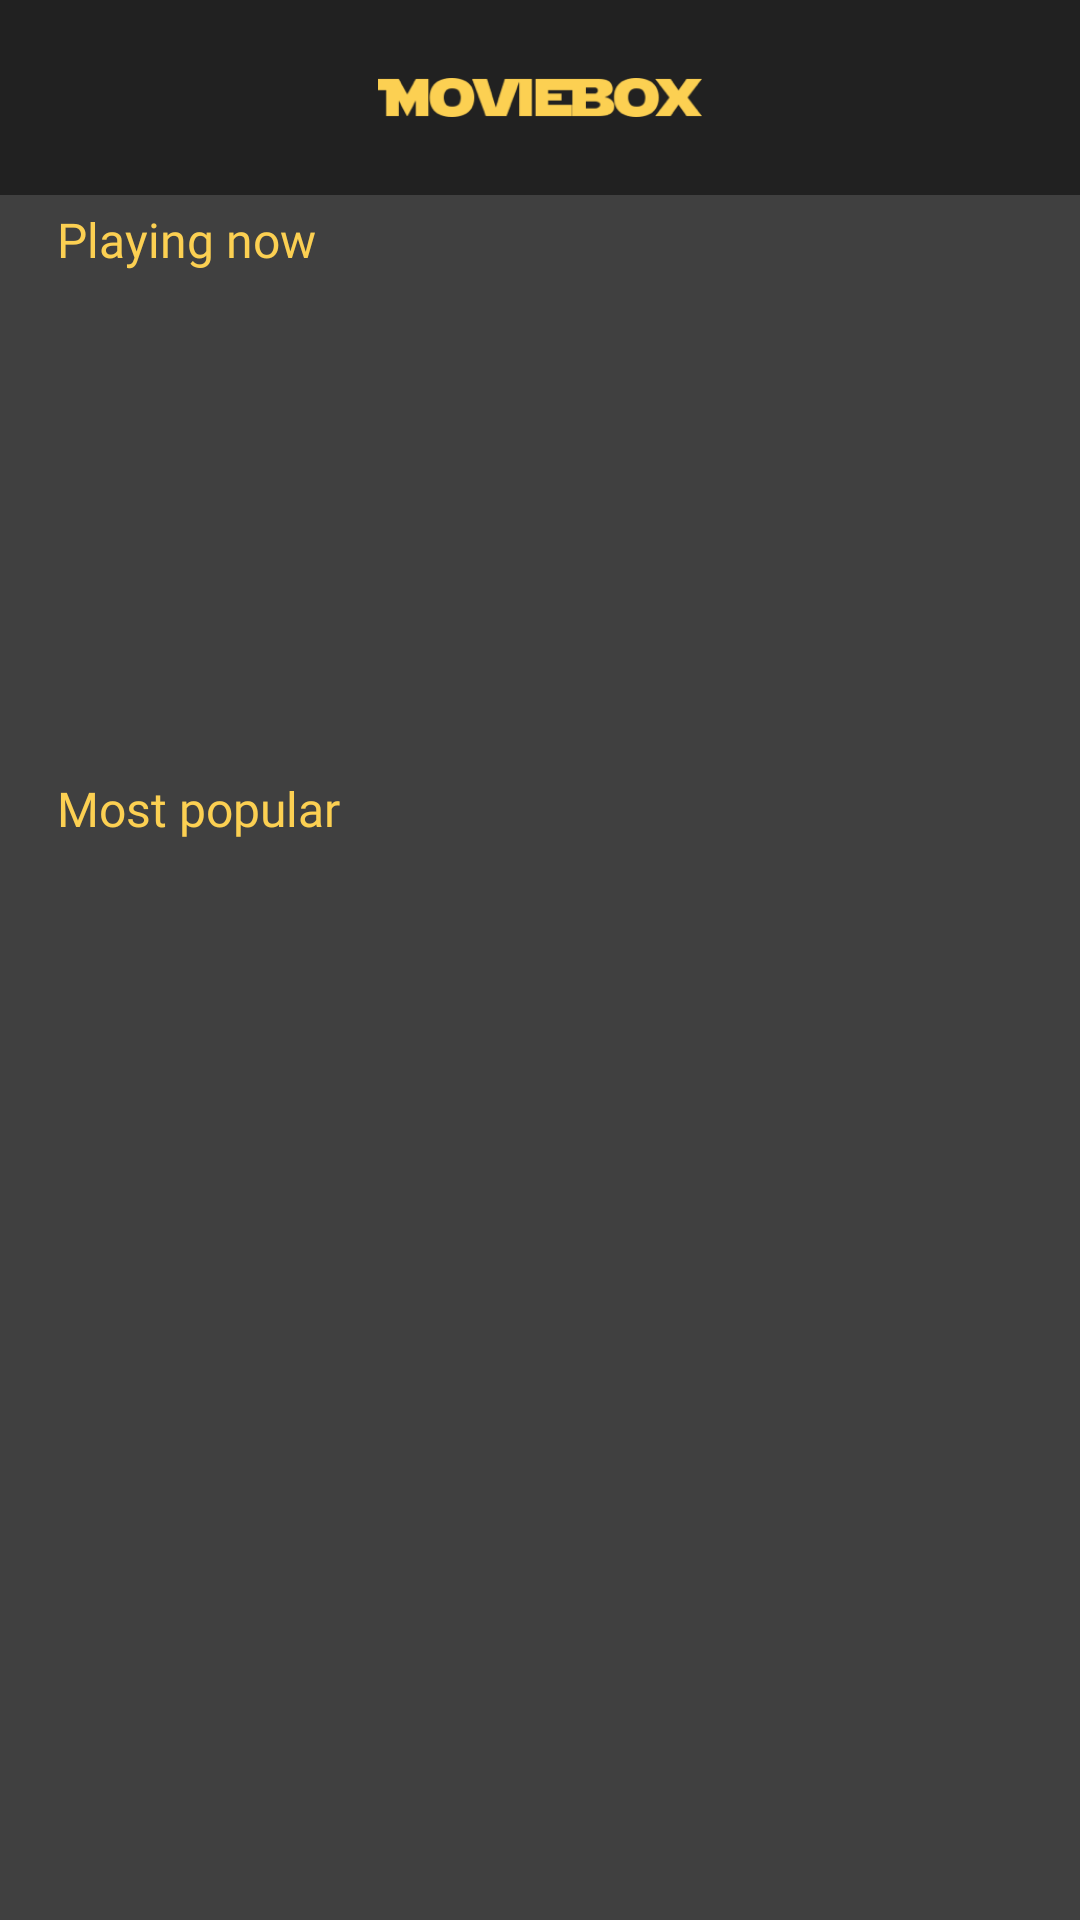

This screen was rendered from an Android layout file. Write that file and the resources it references.
<!-- AndroidManifest.xml: application theme AppTheme -->
<!-- res/layout/activity_main.xml -->
<?xml version="1.0" encoding="utf-8"?>
<layout xmlns:android="http://schemas.android.com/apk/res/android"
    xmlns:app="http://schemas.android.com/apk/res-auto"
    xmlns:tools="http://schemas.android.com/tools"
    tools:context=".ui.activities.MainActivity">

    <data>

        <variable
            name="viewModel"
            type="com.backbase.assignment.ui.viewmodels.MainViewModel" />
    </data>

    <androidx.constraintlayout.widget.ConstraintLayout
        android:layout_width="match_parent"
        android:layout_height="match_parent"
        android:background="@color/background">

        <RelativeLayout
            android:id="@+id/header"
            android:layout_width="match_parent"
            android:layout_height="@dimen/header_height"
            android:background="@color/headerBackground"
            tools:ignore="MissingConstraints">

            <ImageView
                android:id="@+id/headerLabel"
                android:layout_width="match_parent"
                android:layout_height="wrap_content"
                android:scaleType="center"
                android:src="@mipmap/movie_box_text_foreground"
                app:layout_constraintTop_toTopOf="parent" />
        </RelativeLayout>

        <TextView
            android:id="@+id/txtPlayingNowLabel"
            style="@style/label"
            android:layout_width="match_parent"
            android:layout_height="wrap_content"
            android:text="@string/playing_now"
            app:layout_constraintTop_toBottomOf="@id/header">

        </TextView>

        <androidx.recyclerview.widget.RecyclerView
            android:id="@+id/rcvNowPlaying"
            android:layout_width="match_parent"
            android:layout_height="@dimen/playing_now_height"
            android:orientation="horizontal"
            app:layout_constraintTop_toBottomOf="@id/txtPlayingNowLabel"
            tools:ignore="MissingConstraints">

        </androidx.recyclerview.widget.RecyclerView>

        <TextView
            android:id="@+id/txtPopularLabel"
            style="@style/label"
            android:layout_width="match_parent"
            android:layout_height="wrap_content"
            android:text="@string/most_popular"
            app:layout_constraintTop_toBottomOf="@id/rcvNowPlaying">

        </TextView>


        <androidx.recyclerview.widget.RecyclerView
            android:id="@+id/rcvPopular"
            android:layout_width="match_parent"
            android:layout_height="0dp"
            app:layout_constraintBottom_toBottomOf="parent"
            app:layout_constraintTop_toBottomOf="@id/txtPopularLabel"
            tools:ignore="MissingConstraints" />
    </androidx.constraintlayout.widget.ConstraintLayout>
</layout>
<!-- resources referenced by this layout -->
<resources>
  <color name="background">#404040</color>
  <color name="headerBackground">#212121</color>
  <dimen name="header_height">65dp</dimen>
  <dimen name="playing_now_height">160dp</dimen>
  <!-- mipmap movie_box_text_foreground: png bitmap (mipmap-hdpi, 2677 bytes) -->
  <string name="most_popular">Most popular</string>
  <string name="playing_now">Playing now</string>
  <style name="label">
          <item name="android:textColor">@color/labelText</item>
          <item name="android:paddingLeft">@dimen/label_margin_left_right</item>
          <item name="android:paddingTop">@dimen/label_margin_top_bottom</item>
          <item name="android:paddingRight">@dimen/label_margin_left_right</item>
          <item name="android:paddingBottom">@dimen/label_margin_top_bottom</item>
          <item name="android:fontFamily">@font/free_sans</item>
          <item name="android:textSize">@dimen/font_label</item>
      </style>
  <style name="AppTheme" parent="Theme.AppCompat.Light.NoActionBar">
          
          <item name="colorPrimary">@color/colorPrimary</item>
          <item name="colorPrimaryDark">@color/colorPrimaryDark</item>
          <item name="colorAccent">@color/colorAccent</item>
      </style>
  <color name="labelText">#fcd052</color>
  <dimen name="label_margin_left_right">19dp</dimen>
  <dimen name="label_margin_top_bottom">4dp</dimen>
  <dimen name="font_label">16sp</dimen>
  <color name="colorPrimary">#008577</color>
  <color name="colorPrimaryDark">#00574B</color>
  <color name="colorAccent">#D81B60</color>
</resources>
